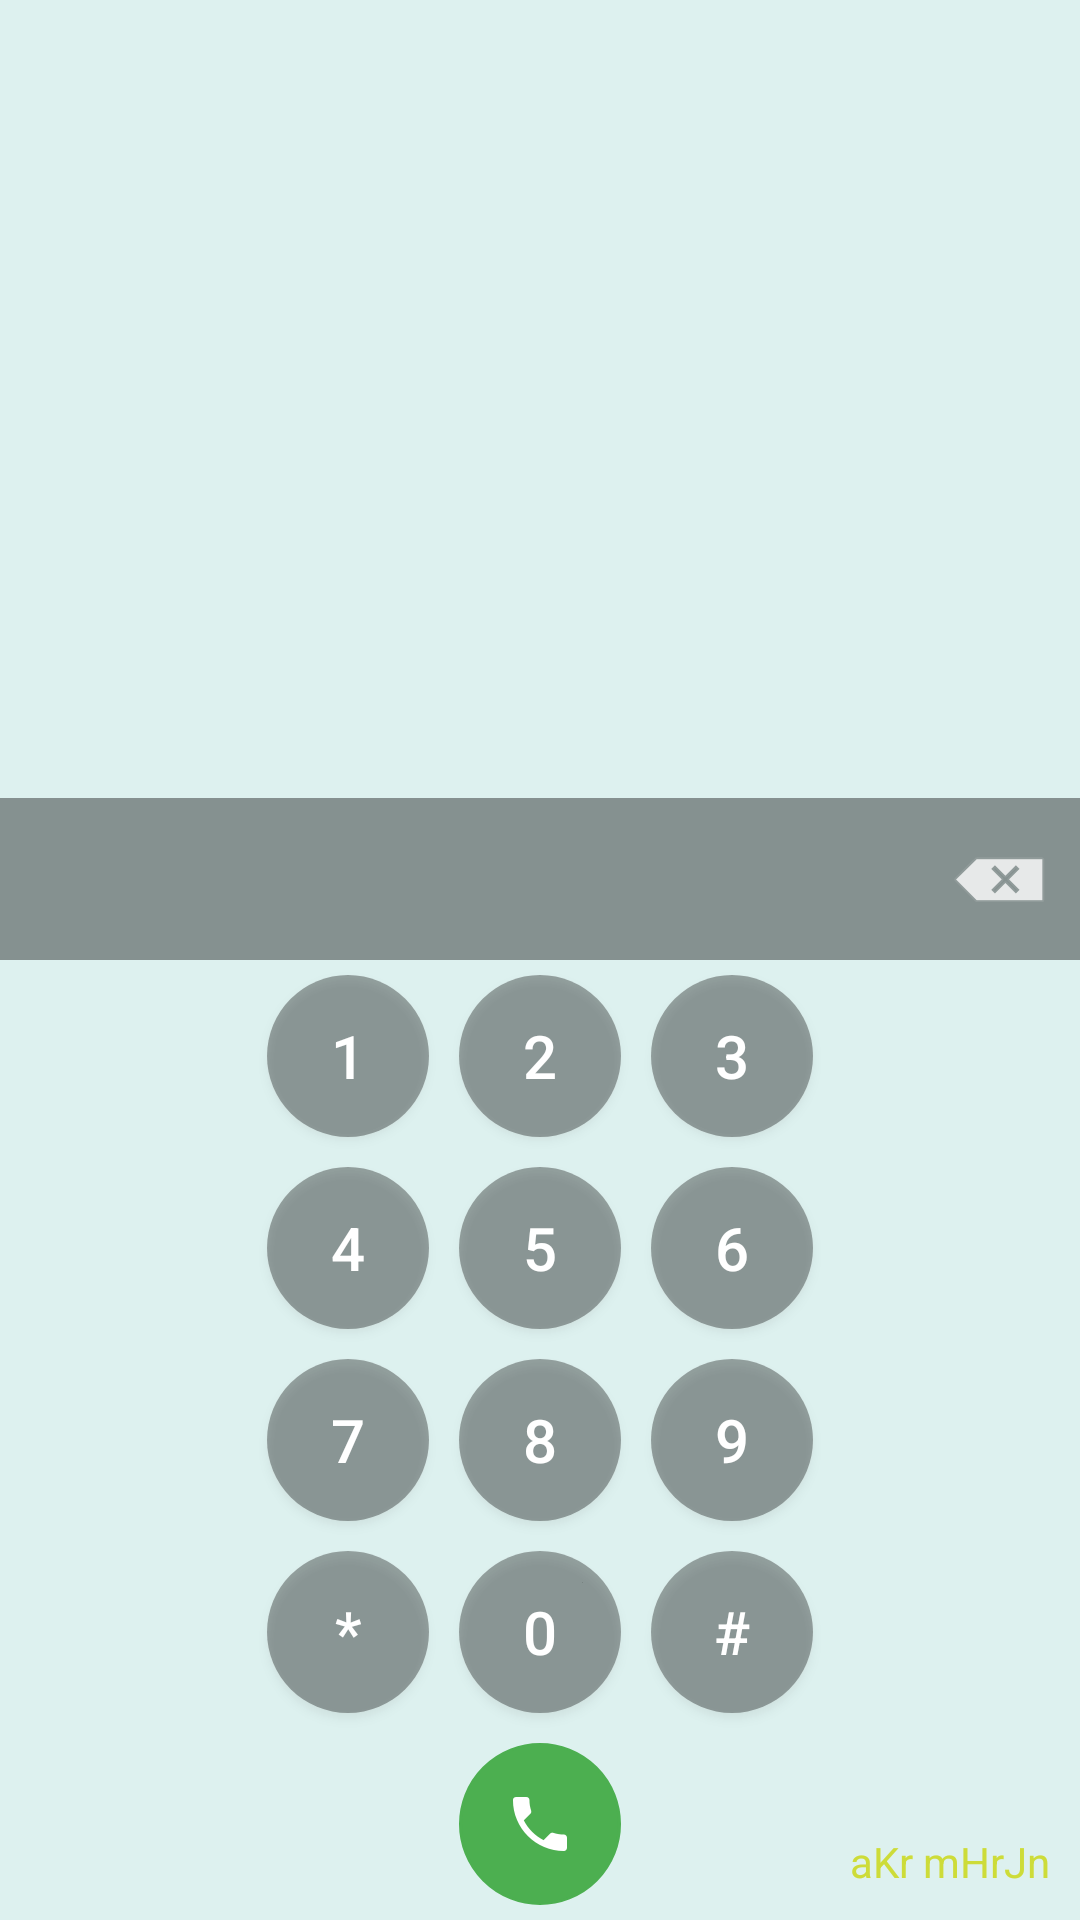

The Android layout XML behind this screen, and the referenced resources:
<!-- AndroidManifest.xml: activity theme Theme.Transparent -->
<!-- res/layout/activity_main.xml -->
<RelativeLayout xmlns:android="http://schemas.android.com/apk/res/android"
    xmlns:tools="http://schemas.android.com/tools"
    android:layout_width="fill_parent"
    android:layout_height="fill_parent">

    <ImageView
        android:layout_width="fill_parent"
        android:layout_height="fill_parent"
        android:id="@+id/wall"
        android:scaleType="centerCrop"/>

    <ImageView
        android:layout_width="fill_parent"
        android:layout_height="fill_parent"
        android:scaleType="centerCrop"
        android:background="#22009688"/>



    <ListView
        android:layout_width="match_parent"
        android:layout_height="wrap_content"
        android:id="@+id/listView"
        android:layout_above="@+id/footer"
        android:background="#44000000"
        />

    <LinearLayout
        android:id="@+id/footer"
        android:layout_width="fill_parent"
        android:layout_height="wrap_content"
        android:layout_alignParentBottom="true"
        android:orientation="vertical"
        android:paddingBottom="@dimen/activity_vertical_margin"
        tools:context=".MainActivity"
        android:weightSum="100">

        <RelativeLayout
            android:layout_width="wrap_content"
            android:layout_height="wrap_content"
            android:layout_weight="20"
            android:gravity="top"
            android:background="#66000000">

            <EditText
                android:layout_width="match_parent"
                android:layout_height="wrap_content"
                android:id="@+id/etNum"
                android:inputType="number"
                android:textSize="40sp"
                android:textColor="#fff"
                android:background="@android:color/transparent"
                android:layout_centerVertical="true"
                android:cursorVisible="false"
                android:gravity="center" />

            

            <ImageButton
                android:id="@+id/btnDel"
                android:layout_width="54dp"
                android:layout_height="54dp"
                android:src="@android:drawable/ic_input_delete"
                android:background="@drawable/button_style_del"
                android:layout_alignParentRight="true"
                android:layout_centerVertical="true"
                android:text="Del"

                android:textSize="20sp"/>
        </RelativeLayout>


        <LinearLayout
            android:layout_width="wrap_content"
            android:layout_height="wrap_content"
            android:layout_weight="40"
            android:orientation="vertical"
            android:layout_gravity="center"
            android:gravity="bottom">

            <LinearLayout
                android:layout_width="match_parent"
                android:layout_height="wrap_content"
                android:orientation="horizontal"
                android:weightSum="3">

                <Button
                    android:id="@+id/btn1"
                    android:layout_width="54dp"
                    android:layout_height="54dp"
                    android:background="@drawable/button_style"
                    android:text="1"
                    android:textColor="#fff"
                    android:layout_margin="5dp"
                    android:textSize="20sp"
                    android:layout_weight="1" />

                <Button
                    android:id="@+id/btn2"
                    android:textColor="#fff"
                    android:layout_width="54dp"
                    android:layout_height="54dp"
                    android:background="@drawable/button_style"
                    android:text="2"
                    android:layout_margin="5dp"
                    android:textSize="20sp"
                    android:layout_weight="1" />

                <Button
                    android:id="@+id/btn3"
                    android:textColor="#fff"
                    android:layout_width="54dp"
                    android:layout_height="54dp"
                    android:background="@drawable/button_style"
                    android:text="3"
                    android:layout_margin="5dp"
                    android:textSize="20sp"
                    android:layout_weight="1" />

            </LinearLayout>

            <LinearLayout
                android:layout_width="match_parent"
                android:layout_height="wrap_content"
                android:orientation="horizontal"
                android:weightSum="3">

                <Button
                    android:id="@+id/btn4"
                    android:layout_width="54dp"
                    android:layout_height="54dp"
                    android:background="@drawable/button_style"
                    android:text="4"
                    android:textColor="#fff"
                    android:layout_margin="5dp"
                    android:textSize="20sp"
                    android:layout_weight="1" />

                <Button
                    android:id="@+id/btn5"
                    android:layout_width="54dp"
                    android:layout_height="54dp"
                    android:layout_margin="5dp"
                    android:background="@drawable/button_style"
                    android:text="5"
                    android:textSize="20sp"
                    android:textColor="#fff"
                    android:layout_weight="1" />

                <Button
                    android:id="@+id/btn6"
                    android:layout_width="54dp"
                    android:layout_height="54dp"
                    android:layout_margin="5dp"
                    android:background="@drawable/button_style"
                    android:text="6"
                    android:textColor="#fff"
                    android:textSize="20sp"
                    android:layout_weight="1" />

            </LinearLayout>

            <LinearLayout
                android:layout_width="match_parent"
                android:layout_height="wrap_content"
                android:orientation="horizontal"
                android:weightSum="3">

                <Button
                    android:id="@+id/btn7"
                    android:layout_width="54dp"
                    android:layout_height="54dp"
                    android:background="@drawable/button_style"
                    android:text="7"
                    android:layout_margin="5dp"
                    android:textSize="20sp"
                    android:textColor="#fff"
                    android:layout_weight="1" />

                <Button
                    android:id="@+id/btn8"
                    android:layout_width="54dp"
                    android:layout_height="54dp"
                    android:background="@drawable/button_style"
                    android:text="8"
                    android:layout_margin="5dp"
                    android:textSize="20sp"
                    android:textColor="#fff"
                    android:layout_weight="1" />

                <Button
                    android:id="@+id/btn9"
                    android:layout_width="54dp"
                    android:layout_height="54dp"
                    android:background="@drawable/button_style"
                    android:text="9"
                    android:textColor="#fff"
                    android:layout_margin="5dp"
                    android:textSize="20sp"
                    android:layout_weight="1" />

            </LinearLayout>

            <LinearLayout
                android:layout_width="match_parent"
                android:layout_height="wrap_content"
                android:orientation="horizontal"
                android:weightSum="3">

                <Button
                    android:id="@+id/btnAst"
                    android:layout_width="54dp"
                    android:layout_height="54dp"
                    android:background="@drawable/button_style"
                    android:text="*"
                    android:textColor="#fff"
                    android:layout_margin="5dp"
                    android:textSize="20sp"
                    android:layout_weight="1" />

                <Button
                    android:id="@+id/btn0"
                    android:layout_width="54dp"
                    android:layout_height="54dp"
                    android:background="@drawable/button_style"
                    android:text="0"
                    android:textColor="#fff"
                    android:layout_margin="5dp"
                    android:textSize="20sp"
                    android:layout_weight="1" />

                <Button
                    android:id="@+id/btnHas"
                    android:layout_width="54dp"
                    android:layout_height="54dp"
                    android:background="@drawable/button_style"
                    android:text="#"
                    android:textColor="#fff"
                    android:layout_margin="5dp"
                    android:textSize="20sp"
                    android:layout_weight="1" />

            </LinearLayout>

            <LinearLayout
                android:layout_width="match_parent"
                android:layout_height="wrap_content"
                android:orientation="horizontal"
                android:gravity="center">


                <ImageButton
                    android:id="@+id/btnDial"
                    android:layout_width="54dp"
                    android:layout_height="54dp"
                    android:background="@drawable/button_style_dial"
                    android:text="Dial"
                    android:src="@drawable/phone"
                    android:textColor="#fff"
                    android:textSize="20sp"
                    android:layout_margin="5dp" />


            </LinearLayout>
        </LinearLayout>
    </LinearLayout>
    <TextView
        android:layout_width="wrap_content"
        android:layout_height="wrap_content"
        android:layout_alignParentBottom="true"
        android:layout_alignParentRight="true"
        android:text="aKr mHrJn"
        android:layout_margin="10dp"
        android:textColor="#cddc39"/>
</RelativeLayout>
<!-- resources referenced by this layout -->
<resources>
  <!-- drawable button_style (drawable) -->
  <?xml version="1.0" encoding="utf-8"?>
  <selector xmlns:android="http://schemas.android.com/apk/res/android">
  <item  android:state_pressed="true" >
      <shape android:shape="oval">
  
          <solid android:color="#88ffffff"/>
      </shape>
  </item>
  <item android:state_focused="true">
      <shape android:shape="oval">
  
          <solid android:color="#fff"/>
      </shape>
  </item>
  <item >
      <shape android:shape="oval">
  
          <solid android:color="#55000000"/>
      </shape>
  </item>
  </selector>
  <!-- drawable button_style_del (drawable-xxhdpi) -->
  <?xml version="1.0" encoding="utf-8"?>
  <selector xmlns:android="http://schemas.android.com/apk/res/android">
      <item  android:state_pressed="true" >
          <shape android:shape="oval">
              <solid android:color="#f44336"/>
          </shape>
      </item>
      <item android:state_focused="true">
          <shape android:shape="oval">
  
          </shape>
      </item>
      <item >
          <shape android:shape="oval">
              <solid android:color="@android:color/transparent"/>
          </shape>
      </item>
  </selector>
  <!-- drawable button_style_dial (drawable) -->
  <?xml version="1.0" encoding="utf-8"?>
  <selector xmlns:android="http://schemas.android.com/apk/res/android">
      <item  android:state_pressed="true" >
          <shape android:shape="oval">
              <stroke android:color="#1b5e20"
                  android:width="1dp"/>
              <solid android:color="#1b5e20"/>
          </shape>
      </item>
      <item android:state_focused="true">
          <shape android:shape="oval">
              <stroke android:color="#000000"
                  android:width="1dp"/>
              <solid android:color="#fff"/>
          </shape>
      </item>
      <item >
          <shape android:shape="oval">
              <stroke android:color="#4caf50"
                  android:width="1dp"/>
              <solid android:color="#4caf50"/>
          </shape>
      </item>
  </selector>
  <!-- drawable phone: png bitmap (drawable-hdpi, 458 bytes) -->
  <style name="Theme.Transparent" parent="Theme.AppCompat.Light.NoActionBar">
          <item name="android:windowIsTranslucent">true</item>
          <item name="android:windowBackground">@android:color/transparent</item>
          
          <item name="android:windowNoTitle">true</item>
          <item name="android:windowIsFloating">false</item>
          <item name="android:backgroundDimEnabled">false</item>
          <item name="android:windowShowWallpaper">@android:color/transparent</item>
      </style>
</resources>
